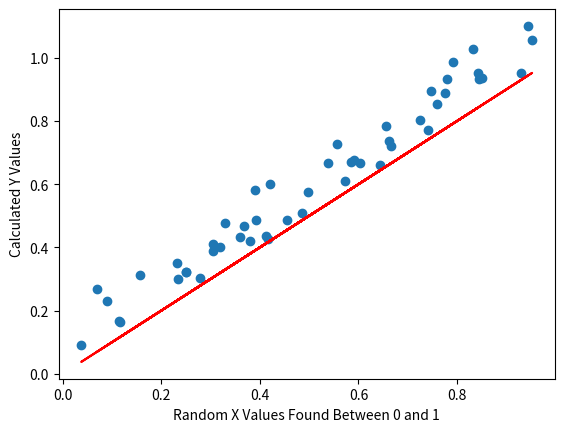

This chart was generated by the following Python code:

############################################################################
############################################################################
###                                                                      ###
###                           LECTURE 21 NOTES                           ###
###                                                                      ###
############################################################################
############################################################################

import numpy as np
import matplotlib.pyplot as plt
import random


##---------------------------------------------------------------
##                        Discussing GPUs                       -
##---------------------------------------------------------------

# JAX is a package for array-oriented numericaly computation. It can be used
# to replace numpy and run code much faster. It also includes a number of 
# features to improve numerical performance.

# JAX can use the GPUs, however you need to write your code in a way where it
# can be read by the GPU.

# However, there are a few differences between JAX and numpy. Arrays are 
# immutable. So once you create arrays, they can no longer be changed. Because
# the arrays are immutable, this helps speed up the process, but you lose
# flexibility in changing your arrays.

# Random numbers work differently becuase different threads need to have 
# different seeds. 

# JAX also includes just-in-time compliling. 


##----------------------------------------------------------------
##                      Parameter Estimation                     -
##----------------------------------------------------------------

# Optimization is always on the minds of people who code. However, optimization
# is actually very difficult to do. We can be general with it, but most of the
# tiem, optimization is actually difficult to work through.

# One of the first things we can work on to optimize our code is using parameter
# estimation.

# One way to estimate parameters is to use least square fitting. But when we use
# this method, what is the "best fit" line to our data? (The nomenclature sucks
# when we talk about "best fit" because it doesn't mathematically mean anything)

m = 1
b = 0
y_standard_deviation = 0.2
random_x_values = np.random.uniform(0, 1, 50)

def line(m, b, x):
    return (m * x) + b

def add_sigma(list, sigma):
    
    noisy_data = []
    
    for i in range(len(list)):
        random_noise = np.random.uniform(0, sigma)
        
        new_y_values = random_noise + list[i]
        
        noisy_data.append(new_y_values)
        
        
    return noisy_data

ideal_function = line(m, b, random_x_values)

added_noise = add_sigma(ideal_function, y_standard_deviation)

fig = plt.subplots()

plt.scatter(random_x_values, added_noise)
plt.plot(random_x_values, ideal_function, color = "red")
plt.xlabel("Random X Values Found Between 0 and 1")
plt.ylabel("Calculated Y Values")
plt.show()